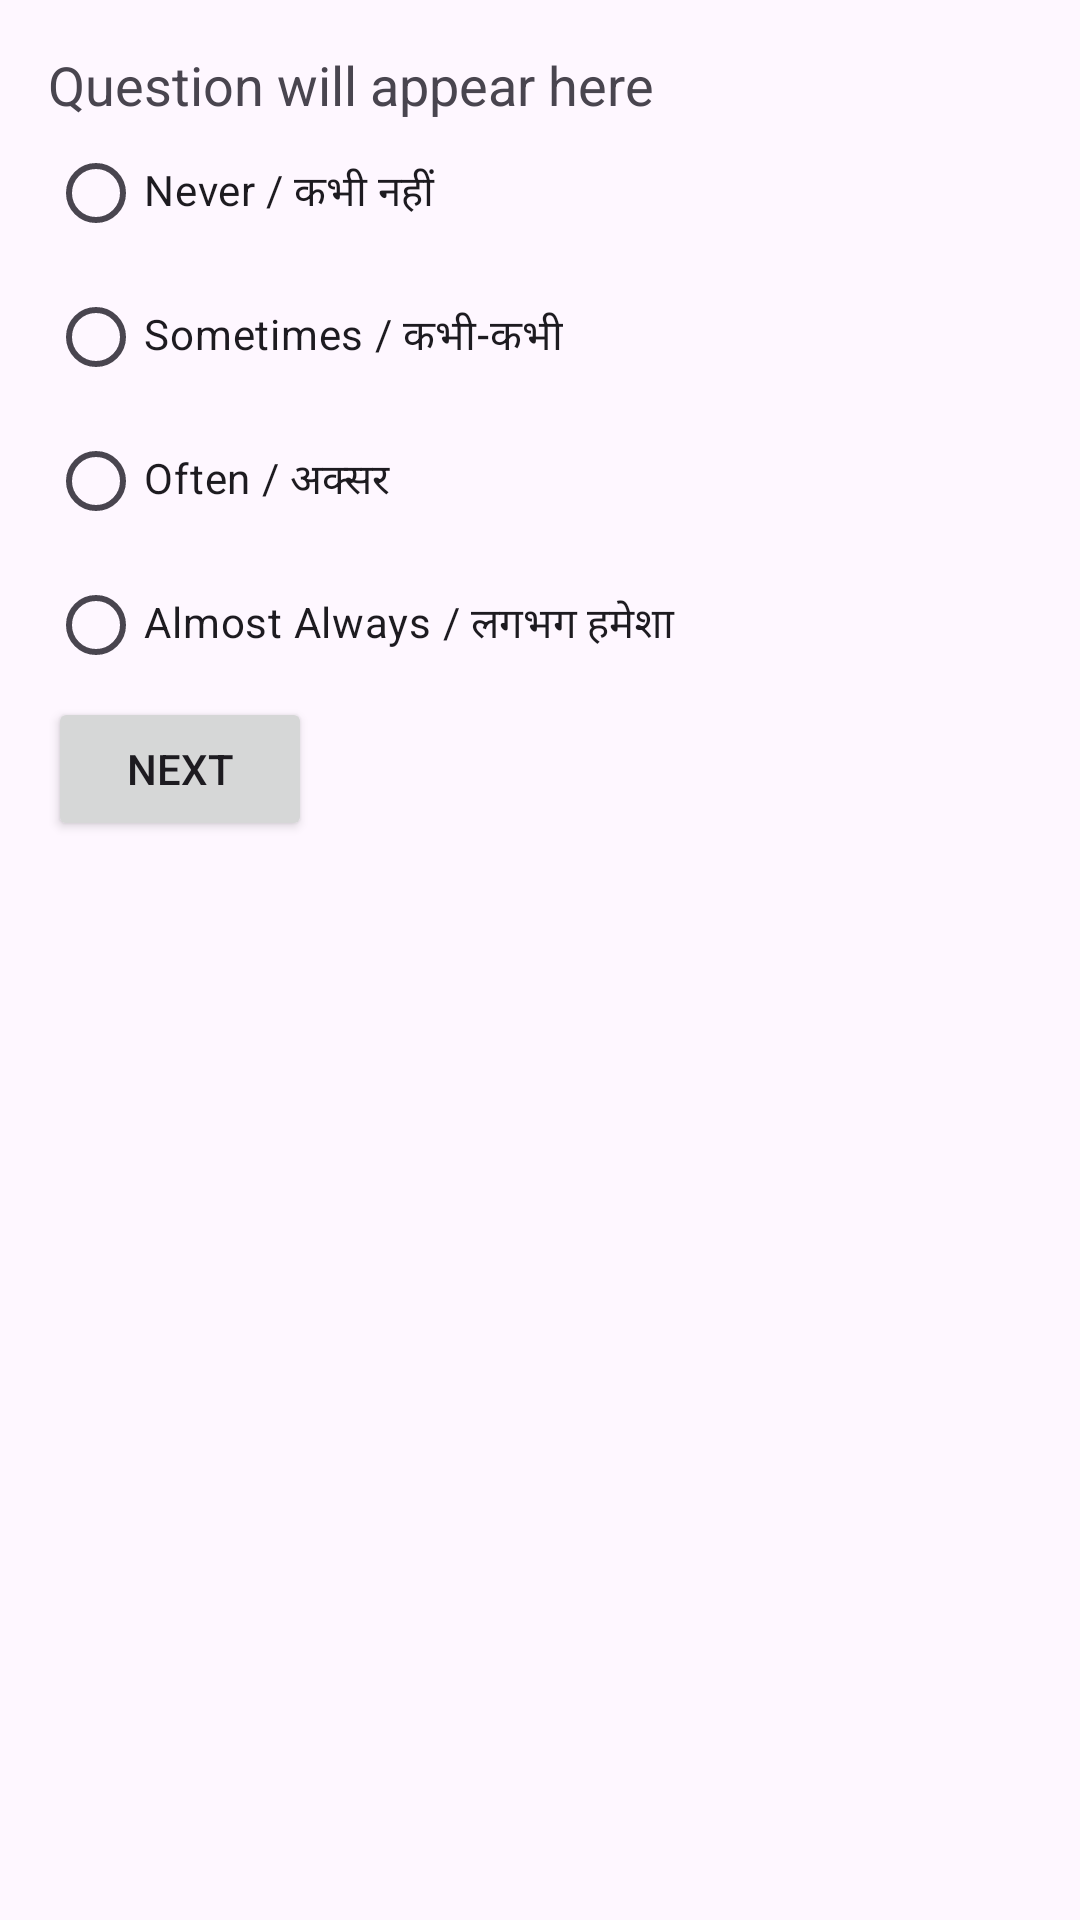

Here is an Android app screen rendered from its layout file. Give the layout XML and the strings, colors and styles it references.
<!-- AndroidManifest.xml: application theme Theme.PhyCare -->
<!-- res/layout/activity_test.xml -->
<LinearLayout xmlns:android="http://schemas.android.com/apk/res/android"
    android:layout_width="match_parent"
    android:layout_height="match_parent"
    android:orientation="vertical"
    android:padding="16dp">

    <TextView
        android:id="@+id/questionText"
        android:layout_width="wrap_content"
        android:layout_height="wrap_content"
        android:text="Question will appear here"
        android:textSize="18sp" />

    <RadioGroup
        android:id="@+id/optionsGroup"
        android:layout_width="match_parent"
        android:layout_height="wrap_content">

        <RadioButton
            android:id="@+id/option1"
            android:layout_width="wrap_content"
            android:layout_height="wrap_content"
            android:text="Never / कभी नहीं" />

        <RadioButton
            android:id="@+id/option2"
            android:layout_width="wrap_content"
            android:layout_height="wrap_content"
            android:text="Sometimes / कभी-कभी" />

        <RadioButton
            android:id="@+id/option3"
            android:layout_width="wrap_content"
            android:layout_height="wrap_content"
            android:text="Often / अक्सर" />

        <RadioButton
            android:id="@+id/option4"
            android:layout_width="wrap_content"
            android:layout_height="wrap_content"
            android:text="Almost Always / लगभग हमेशा" />
    </RadioGroup>

    <Button
        android:id="@+id/nextButton"
        android:layout_width="wrap_content"
        android:layout_height="wrap_content"
        android:text="Next" />
</LinearLayout>
<!-- resources referenced by this layout -->
<resources>
  <style name="Theme.PhyCare" parent="Base.Theme.PhyCare" />
  <style name="Base.Theme.PhyCare" parent="Theme.Material3.DayNight.NoActionBar">
          
          
      </style>
</resources>
